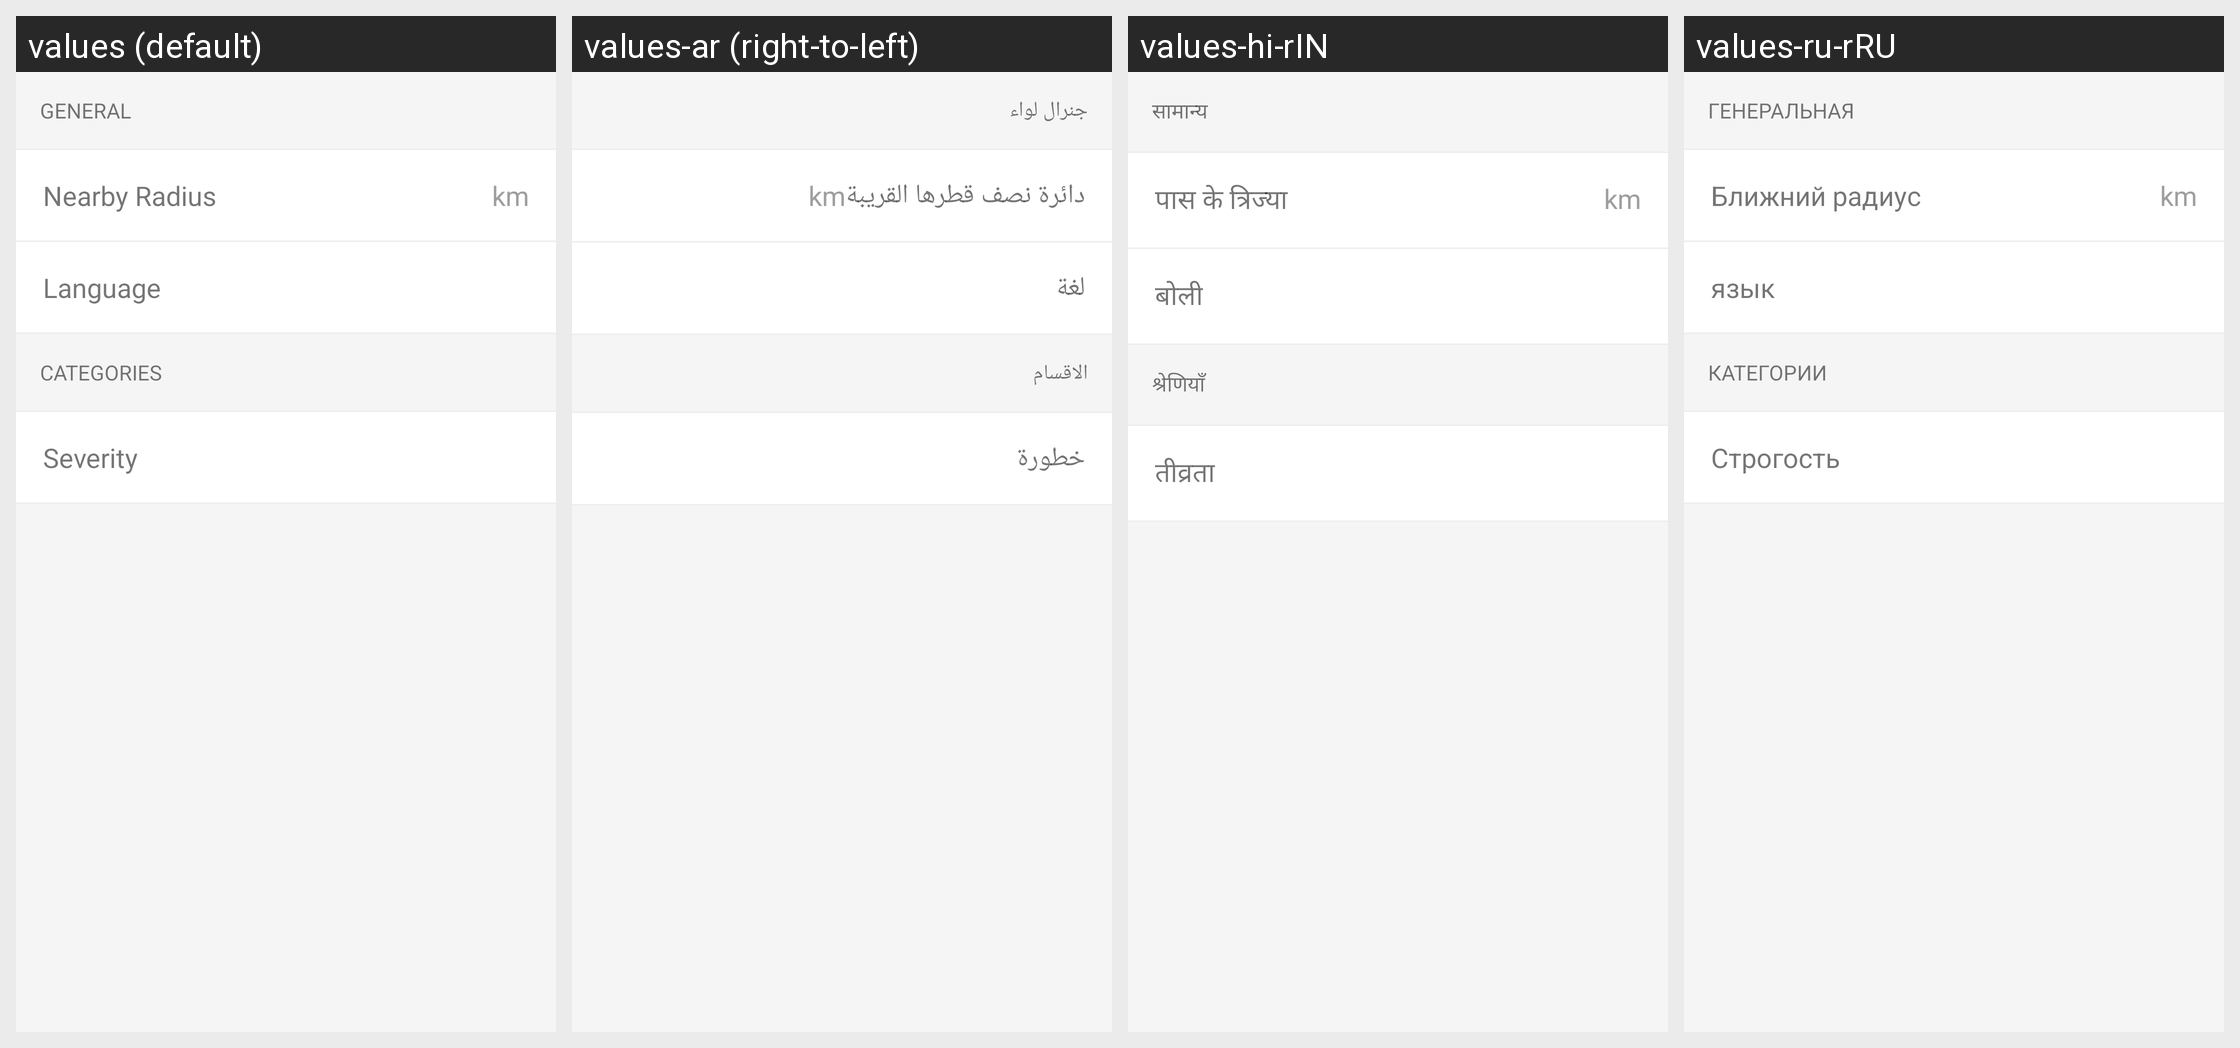

The Android screen above is rendered under several locales of the same app. Produce the string resources it draws, with the default and per-locale values.
Android screen res/layout/activity_settings.xml rendered under 4 locales, left to right: values (default), values-ar (right-to-left), values-hi-rIN, values-ru-rRU. Device: Nexus 5 (rendered at 1080×1920; each locale shown at half size, 540×960, under a caption strip naming it); theme AppThemeWithActionBar.
Other locales in the repository, not shown: values-cs-rCZ, values-da-rDK, values-es-rES, values-fi-rFI, values-fr-rFR, values-it-rIT, values-ja-rJP, values-nb-rNO, values-nl-rSX, values-pl-rPL, values-pt-rPT, values-tr-rTR, values-zh-rCN.
Strings drawn on this screen, with the default value and each locale's value (text and hints the layout hard-codes, and strings that could not be matched under every locale, appear in the picture but are not listed):

general
  values: GENERAL
  values-ar: جنرال لواء
  values-hi-rIN: सामान्य
  values-ru-rRU: ГЕНЕРАЛЬНАЯ

nearby_radius
  values: Nearby Radius
  values-ar: دائرة نصف قطرها القريبة
  values-hi-rIN: पास के त्रिज्या
  values-ru-rRU: Ближний радиус

languages
  values: Language
  values-ar: لغة
  values-hi-rIN: बोली
  values-ru-rRU: язык

categories
  values: CATEGORIES
  values-ar: الاقسام
  values-hi-rIN: श्रेणियाँ
  values-ru-rRU: КАТЕГОРИИ

severity
  values: Severity
  values-ar: خطورة
  values-hi-rIN: तीव्रता
  values-ru-rRU: Строгость
